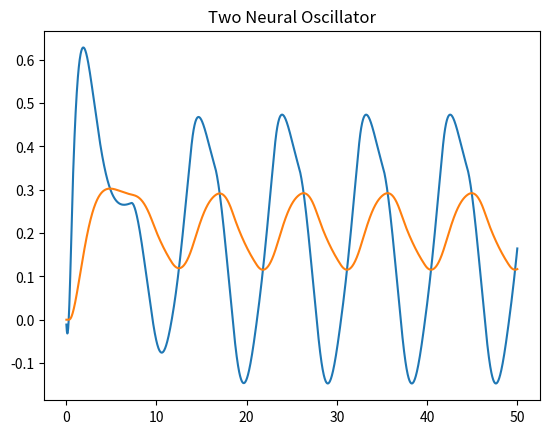

Recreate this plot in Python.
#

from scipy.integrate import ode
import matplotlib.pyplot as plt

ITERATION = 2000
TIME_UPPER_LIMIT = 50.0
INITIAL_VALUES = [0.0, 1.0, 0.0, 1.0]
OSCILLATOR_WEIGHTS = [1.5, 1.5]

T = 1.0
tau = 4.0
w = 1.0
b = 2.5


class TwoNeuralOscillator(object):
    """
    Matsuoka's Neural Oscillator Mdodel.
    http://www.cs.cmu.edu/~hgeyer/Teaching/R16-899B/Assignments/Matsuoka87BiolCybern.pdf

    This class is one dimensional one.
    """

    def __init__(self,
                 initial_values=INITIAL_VALUES,
                 decay_time=T, suppression_time=tau,
                 input_weight=w, bonding=b,  # parameters related to differential equations
                 oscillator_weights=OSCILLATOR_WEIGHTS,  # parameter related to bonding oscillators each other
                 time_upper_limit=TIME_UPPER_LIMIT, iteration=ITERATION # parameters related to time steps
                 ):
        self._time_upper_limit = time_upper_limit
        self._iteration = iteration
        self._dt = self._time_upper_limit / self._iteration

        self._inverse_decay_time = 1.0 / decay_time
        self._inverse_suppression_time = 1.0 / suppression_time
        self._input_weight = input_weight / decay_time

        self._oscillator_weight = []
        for oscillator_weight in oscillator_weights:
            weight = oscillator_weight * self._inverse_decay_time
            self._oscillator_weight.append(weight)

        self._bonding = bonding / decay_time

        self.solver = ode(self._differential_equation)
        self.solver.set_integrator(name="dop853")
        self.solver.set_initial_value(initial_values)

        self.times = []
        self.main_results_1 = []
        self.adaptive_results_1 = []
        self.main_results_2 = []
        self.adaptive_results_2 = []

    def _external_input(self, t):
        return 1.0

    def _differential_equation(self, time, term):

        # TODO: Required matrix representaion if 3 or 4 oscillator model is to be codeds.
        external_input = self._external_input(time)

        main_oscillator = []
        adaptive_oscillator = []

        main_oscillator.append(term[0])
        main_oscillator.append(term[1])

        adaptive_oscillator.append(term[2])
        adaptive_oscillator.append(term[3])

        dot_main = []
        dot_adaptive = []

        temp_dot_main = -self._inverse_decay_time * main_oscillator[0] \
                        + self._input_weight * external_input \
                        - self._oscillator_weight[0] * max(main_oscillator[1], 0.0) \
                        - self._bonding * adaptive_oscillator[0]
        temp_dot_adaptive = -self._inverse_suppression_time * adaptive_oscillator[0] \
                            + self._inverse_suppression_time * max(main_oscillator[0], 0.0)

        dot_main.append(temp_dot_main)
        dot_adaptive.append(temp_dot_adaptive)

        temp_dot_main = -self._inverse_decay_time * main_oscillator[1] \
                        + self._input_weight * external_input \
                        - self._oscillator_weight[1] * max(main_oscillator[0], 0.0) \
                        - self._bonding * adaptive_oscillator[1]
        temp_dot_adaptive = -self._inverse_suppression_time * adaptive_oscillator[1] \
                            + self._inverse_suppression_time * max(main_oscillator[1], 0.0)

        dot_main.append(temp_dot_main)
        dot_adaptive.append(temp_dot_adaptive)

        return [dot_main[0], dot_main[1], dot_adaptive[0], dot_adaptive[1]]

    def next(self):
        if self.solver.t > self._time_upper_limit:
            return

        self.solver.integrate(self.solver.t + self._dt)

        self.times.append(self.solver.t)
        self.main_results_1.append(self.solver.y[0])
        self.adaptive_results_1.append(self.solver.y[1])
        self.main_results_2.append(self.solver.y[2])
        self.adaptive_results_2.append(self.solver.y[3])


if __name__ == '__main__':
    oscillator = TwoNeuralOscillator()

    t = 0.0
    main_oscillator = 0.0
    adaptive_oscillator = 0.0
    for i in range(ITERATION):
        oscillator.next()

    plt.figure(0)
    plt.title('Two Neural Oscillator')

    plt.plot(oscillator.times, oscillator.main_results_1)
    plt.plot(oscillator.times, oscillator.main_results_2)

    plt.draw()
    plt.show()
